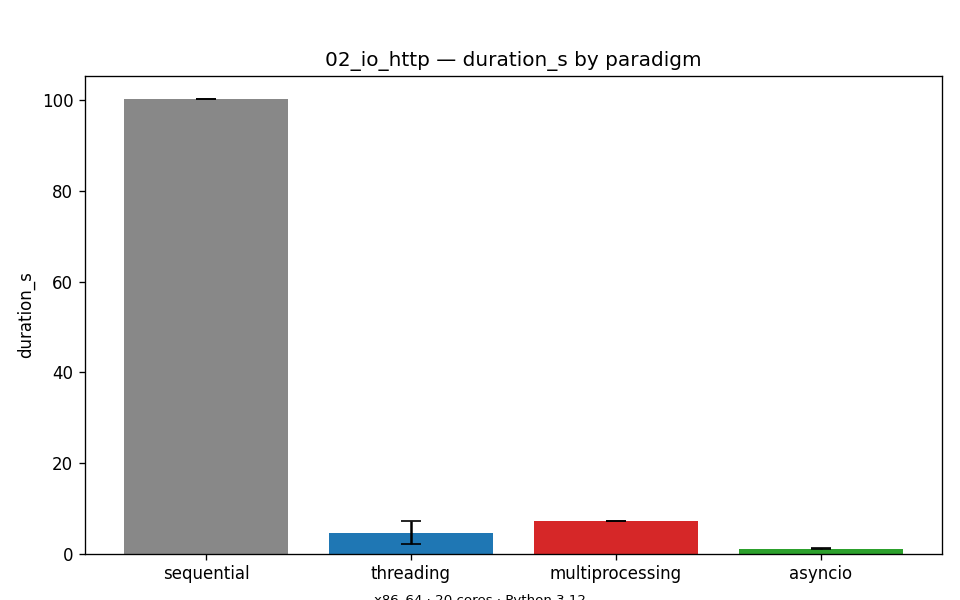

The file beside this chart, header and first rows:
experiment, paradigm, workers, n_tasks, duration_s, cpu_percent_avg, mem_mb_peak, extra_json
02_io_http, sequential, 1, 100, 100.4, 26.59, 82.28, {"repeat_idx": 0}
02_io_http, sequential, 1, 100, 100.2, 21.97, 82.32, {"repeat_idx": 1}
02_io_http, sequential, 1, 100, 100.2, 21.33, 82.45, {"repeat_idx": 2}
02_io_http, threading, 16, 100, 7.044, 25.55, 83.75, {"repeat_idx": 0}
02_io_http, threading, 16, 100, 7.055, 27.12, 83.81, {"repeat_idx": 1}
02_io_http, threading, 16, 100, 7.077, 25.47, 84, {"repeat_idx": 2}
02_io_http, threading, 64, 100, 2.079, 44.18, 87.67, {"repeat_idx": 0}
02_io_http, threading, 64, 100, 2.163, 33.27, 88.11, {"repeat_idx": 1}
02_io_http, threading, 64, 100, 2.082, 36.59, 88.31, {"repeat_idx": 2}
02_io_http, multiprocessing, 16, 100, 7.118, 25.55, 1249, {"repeat_idx": 0}
02_io_http, multiprocessing, 16, 100, 7.131, 27.35, 1249, {"repeat_idx": 1}
02_io_http, multiprocessing, 16, 100, 7.107, 23.83, 1249, {"repeat_idx": 2}
02_io_http, asyncio, 100, 100, 1.111, 46.01, 90.22, {"repeat_idx": 0}
02_io_http, asyncio, 100, 100, 1.103, 38.47, 90.25, {"repeat_idx": 1}
02_io_http, asyncio, 100, 100, 1.081, 39.79, 90.26, {"repeat_idx": 2}
